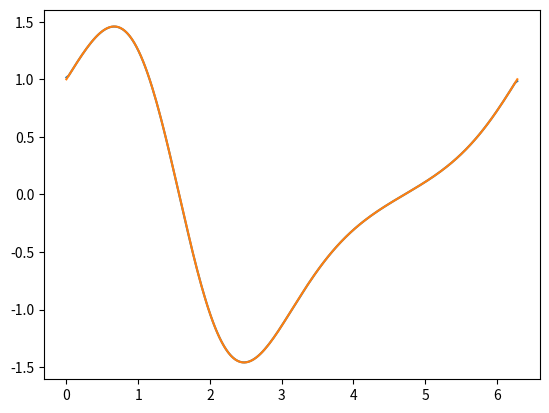

Here is the Python script that generated this plot:
import numpy as np
import matplotlib.pyplot as plt

def f(x): # the function you want to analyze
    return np.exp(np.sin(x))

def df(x): # Analytical derivative
    return np.exp(np.sin(x)) * np.cos(x)

def finiteDiff12(a,b,n): 
    # uses second order centered difference to approximate the derivative
    # inputs: a - start, b - stop, n - number of nodes 
    x = np.linspace(a, b, n)
    y = f(x)
    df_approx = np.zeros(x.size)

    for i in range(x.size):
        if i == 0: # Use a forward difference for left boundary point
            df_approx[i] = (y[i+1]-y[i])/(x[i+1]-x[i])
        elif i == x.size - 1: # Use backward difference for right boundary point
            df_approx[i] = (y[i]-y[i-1])/(x[i]-x[i-1]) 
        else: # Use a centered difference every where else
            df_approx[i] = (y[i+1]-y[i-1])/(x[i+1]-x[i-1])
    return x, df_approx, y

def main():
    x_exact = np.linspace(0, 2*np.pi, 1001)
    dy_exact = df(x_exact)
    x_approx, df_approx, y = finiteDiff12(0,2*np.pi, 201)

    plt.plot(x_approx, df_approx)
    plt.plot(x_exact, dy_exact)
    plt.show()

    return 0

if __name__ == "__main__":
    main()
